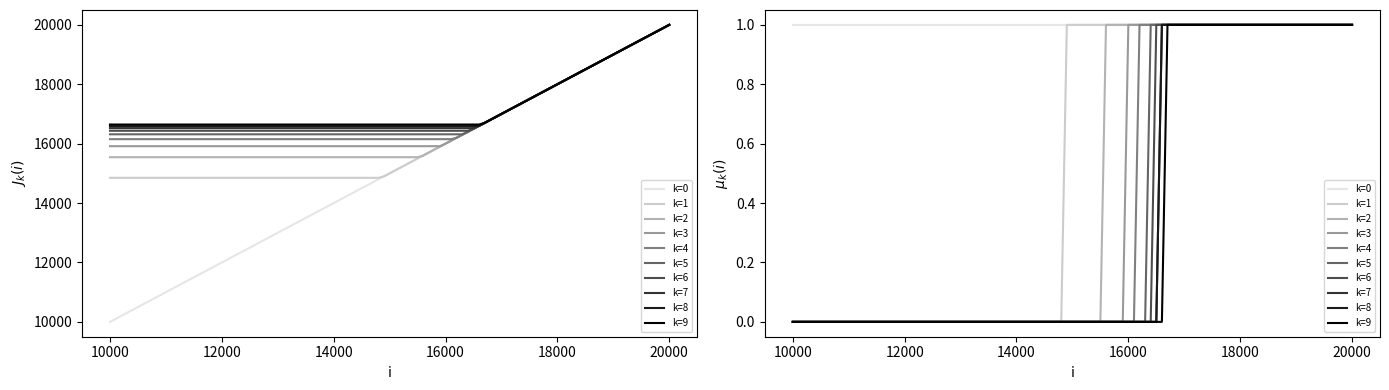

This figure's Python source:
import numpy as np
import matplotlib.pyplot as plt

np.set_printoptions(precision=4, suppress=True)
plt.rcParams["figure.figsize"] = (14, 4)

# problem data: 101 possible offers from 10000 to 20000 euros, with a
# roughly normal distribution centred on 15000
C     = 101
alpha = 0.99
c     = 10000 + np.arange(C) * 100
var   = 2000.0 ** 2
p     = np.exp(-1 / (2 * var) * (c - c[C // 2]) ** 2)
p     = p / p.sum()

print(f"offers from {c[0]} to {c[-1]} euros, centred on {c[C // 2]}")

def value_iteration(c, p, alpha, tol=1e-3):
    """Value iteration for the asset selling problem.

    Returns the converged value function, and the full history of the
    iterates (values and policies), one column per iteration.
    """
    J = np.zeros(len(c))
    J_hist, u_hist = [], []
    while True:
        wait  = alpha * (p @ J)              # value of declining this offer
        J_new = np.maximum(wait, c)          # ... versus taking it
        u     = (c >= wait).astype(int)      # 1 = sell, 0 = wait
        if np.max(np.abs(J_new - J)) < tol:
            return J, np.array(J_hist).T, np.array(u_hist).T
        J = J_new
        J_hist.append(J.copy())
        u_hist.append(u.copy())


J, J_hist, u_hist = value_iteration(c, p, alpha)
print(f"{J_hist.shape[1]} iterations to converge")

# the first ten iterates -- the two figures in the unit
N = 10
fig, ax = plt.subplots(1, 2)
for k in range(N):
    shade = str(1 - (k + 1) / N)             # k=0 light, k=9 dark
    ax[0].plot(c, J_hist[:, k], color=shade, label=f"k={k}")
    ax[1].plot(c, u_hist[:, k], color=shade, label=f"k={k}")
ax[0].set_xlabel("i"); ax[0].set_ylabel("$J_k(i)$"); ax[0].legend(fontsize=7)
ax[1].set_xlabel("i"); ax[1].set_ylabel(r"$\mu_k(i)$"); ax[1].legend(fontsize=7)
plt.tight_layout(); plt.show()

def threshold(u, c):
    """The offer at which the policy switches from wait to sell."""
    return c[np.argmax(u == 1)]


for k in range(N):
    print(f"  k={k}:  threshold {threshold(u_hist[:, k], c)} euros")

print(f"\nconverged:  wait value {alpha * (p @ J):.1f},"
      f"  threshold {threshold((c >= alpha * (p @ J)).astype(int), c)} euros")
